Run: headless pygame with SDL's dummy video driver; simulated clock (each Clock.tick advances the game by its frame time, no real sleeping); random seed 0; keys injected as events and as key.get_pressed() state; no mouse input.
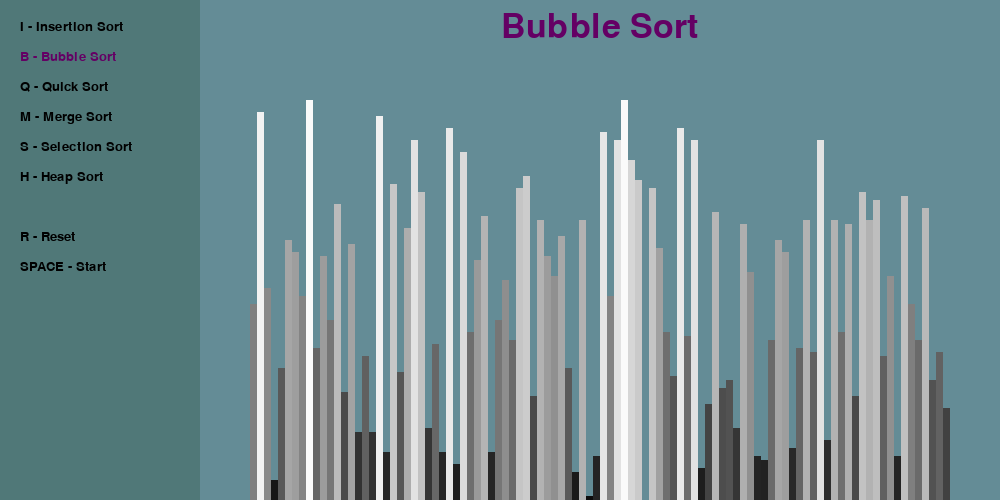
Frame 1 of 4 · flips 1–60 · no input
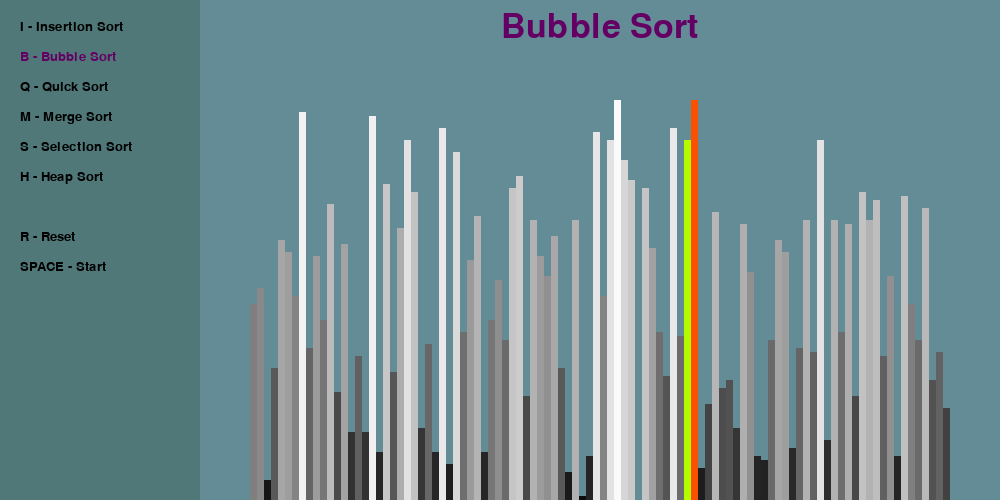
Frame 2 of 4 · flips 61–180 · tapped SPACE, RETURN · held RIGHT (→), D
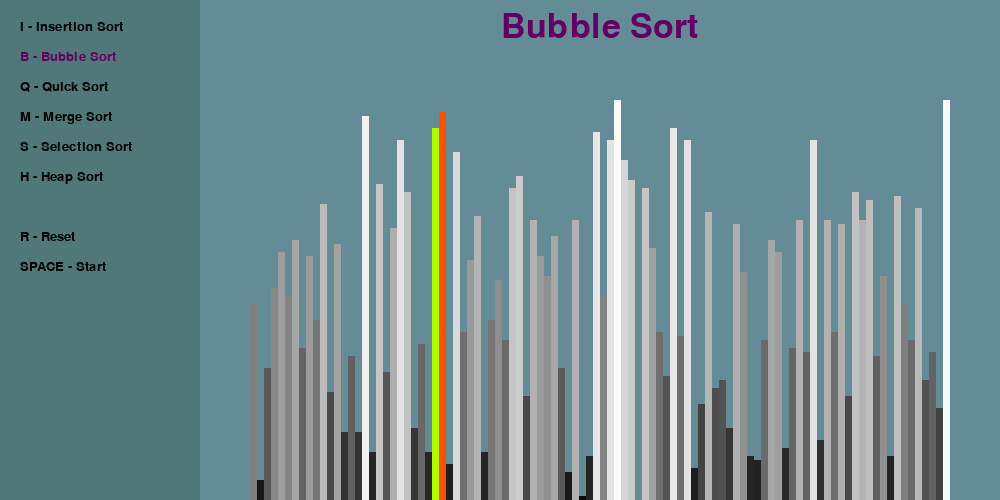
Frame 3 of 4 · flips 181–300 · held DOWN (↓), S
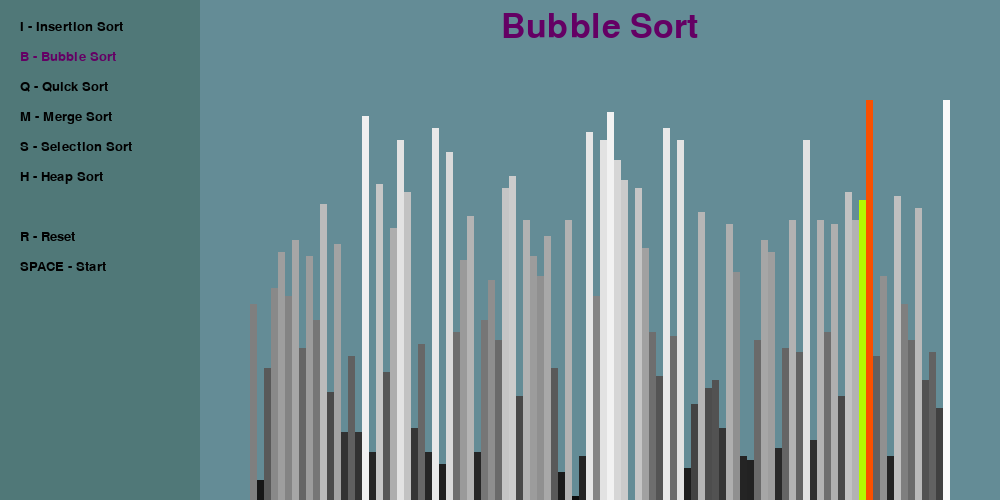
Frame 4 of 4 · flips 301–420 · held LEFT (←), A, UP (↑), W

The pygame program that drew these frames:

import pygame
import random 
from time import sleep

pygame.init()

class Draw_info:
    # colors
    TEXT_COLOR= 0, 0, 0
    TITLE_COLOR = 100, 0, 100
    BACKGROUND_COLOR = 100, 140, 150
    MENU_BG_COLOR = 80, 120, 120
    SWAP1_COLOR = 180, 250, 0
    SWAP2_COLOR = 250, 80, 0
    GREYS_COLOR_LIST = []

    FONT = pygame.font.SysFont('calibri', 20)
    LARGE_FONT = pygame.font.SysFont('cansolas', 50)

    SIDE_PAD = 100
    MENU_WIDTH = 200
    TOP_PAD = 100
    BOTTOM_PAD = 50

    def __init__(self, width, height, n, lst_max):
        self.width = width
        self.height = height
        self.n = n
        self.lst_max= lst_max
        self.lst = self.build_list()
        self.GREYS_COLOR_LIST = self.build_greys()
        self.bar_width = round((self.width - self.SIDE_PAD - self.MENU_WIDTH) / self.n)
        self.graph_height = self.height - self.TOP_PAD
        self.scale = self.graph_height / self.lst_max
        self.start_x = self.SIDE_PAD // 2 + self.MENU_WIDTH

        # create the pygame window
        self.window = pygame.display.set_mode((width, height))
        pygame.display.set_caption("Sorting Visualizer")

    def build_greys(self):
        # returns list of tuples representing n shades (r,g,b) from darkest to lightest
        greys = []
        lightest = 250
        darkest = 10
        color_range = lightest - darkest
        for i in range(self.n + 1):
            rgb_val = darkest + ( color_range / self.n) * i
            greys.append((rgb_val, rgb_val, rgb_val))
        return greys

    def build_list(self):
        lst = []
        for _ in range(self.n):
            val = random.randint(0, self. lst_max)
            lst.append(val)
        return lst



def draw(draw_info, algo_name):
    draw_info.window.fill(draw_info.BACKGROUND_COLOR)
    menu_rect = (0,0,draw_info.MENU_WIDTH, draw_info.height)
    pygame.draw.rect(draw_info.window, draw_info.MENU_BG_COLOR, menu_rect)

    title = draw_info.LARGE_FONT.render(f"{algo_name}", 1, draw_info.TITLE_COLOR)
    draw_info.window.blit(title, (draw_info.width / 2 + draw_info.MENU_WIDTH / 2 - title.get_width() / 2, 10))

    menu_text = [
        "I - Insertion Sort", 
        "B - Bubble Sort", 
        "Q - Quick Sort", 
        "M - Merge Sort",
        "S - Selection Sort",
        "H - Heap Sort",
        ]
    controls_text = [
        "R - Reset",
        "SPACE - Start",
    ]

    def render_menu_option(option_str, x, y):
        if(option_str[4:] == algo_name):
            option = draw_info.FONT.render(option_str, 1, draw_info.TITLE_COLOR)
        else:
            option = draw_info.FONT.render(option_str, 1, draw_info.TEXT_COLOR)
        draw_info.window.blit(option, (x, y))

    for i in range(len(menu_text)):
        render_menu_option(menu_text[i], 20, 20 + i * 30)

    for i in range(len(controls_text)):
        render_menu_option(controls_text[i], 20, 20 + len(menu_text * 30) + 30 + i * 30)

    draw_list(draw_info)
    pygame.display.update()

def draw_list(draw_info, swap_positions={}, clear_bg=False):
    lst = draw_info.lst
    if clear_bg:
        clear_rect = (draw_info.SIDE_PAD // 2 + draw_info.MENU_WIDTH, draw_info.TOP_PAD, 
                        draw_info.width - draw_info.SIDE_PAD, draw_info.height - draw_info.TOP_PAD)
        pygame.draw.rect(draw_info.window, draw_info.BACKGROUND_COLOR, clear_rect)

    for i, val in enumerate(lst):
        x = draw_info.start_x + i * draw_info.bar_width
        y = draw_info.TOP_PAD + (draw_info.graph_height - (draw_info.scale * val))

        proportion = int((val / draw_info.lst_max * draw_info.n))
        color = draw_info.GREYS_COLOR_LIST[proportion]

        if i in swap_positions:
            color = swap_positions[i]
        
        pygame.draw.rect(draw_info.window, color, (x, y, draw_info.bar_width, draw_info.height))

    if clear_bg:
        pygame.display.update()


##############################################################################
# Sorting algorithm definitions
##############################################################################
def bubble_sort(draw_info):
    lst = draw_info.lst
    for i in range(len(lst) - 1):
        for j in range(len(lst) - 1 - i):
            num1 = lst[j]
            num2 = lst[j + 1]
            if (num1 > num2):
                lst[j], lst[j + 1] = lst[j + 1], lst[j]
                draw_list(draw_info, {j: draw_info.SWAP1_COLOR, j + 1: draw_info.SWAP2_COLOR}, True)
                yield True
    return lst

def insertion_sort(draw_info):
    lst = draw_info.lst

    for i in range(1, len(lst)):
        current = lst[i]
        while i > 0 and lst[i - 1] > current:
            lst[i] = lst[i - 1]
            i -= 1
            lst[i] = current
            draw_list(draw_info, {i - 1: draw_info.SWAP1_COLOR, i: draw_info.SWAP2_COLOR}, True)
            yield True



def quick_sort_wrapper(draw_info):
    quickSort(draw_info.lst, 0, draw_info.n - 1, draw_info)
    yield True

def partition(arr, low, high, draw_info):

    sleep(.2)
    i = (low - 1)         # index of smaller element
    pivot = arr[high]     # pivot
 
    for j in range(low, high):
        if arr[j] <= pivot:
            i += 1
            arr[i], arr[j] = arr[j], arr[i]
            draw_list(draw_info, {i: draw_info.SWAP1_COLOR, j: draw_info.SWAP2_COLOR}, True)
 
    arr[i + 1], arr[high] = arr[high], arr[i + 1]
    draw_list(draw_info, {i + 1: draw_info.SWAP1_COLOR, high: draw_info.SWAP2_COLOR}, True)
    return (i + 1)
 

def quickSort(arr, low, high, draw_info):
    if low < high:
        pi = partition(arr, low, high, draw_info)
        quickSort(arr, low, pi-1, draw_info)
        quickSort(arr, pi + 1, high, draw_info)

    
def selection_sort(draw_info):
    lst = draw_info.lst
    for i in range(len(lst)):
        min_idx = i
        for j in range(i+1, len(lst)):
            if lst[min_idx] > lst[j]:
                min_idx = j
        sleep(.1)
        lst[i], lst[min_idx] = lst[min_idx], lst[i]
        draw_list(draw_info, {i: draw_info.SWAP1_COLOR, min_idx: draw_info.SWAP2_COLOR}, True)
    yield True


def merge_sort_wrapper(draw_info):
    mergeSort(draw_info.lst, draw_info)
    yield True

def mergeSort(a, draw_info):
    width = 1   
    n = len(a)                                         
    while (width < n):
        l=0;
        while (l < n):
            r = min(l+(width*2-1), n-1)        
            m = min(l+width-1,n-1)
            merge(a, l, m, r, draw_info)
            l += width*2
        width *= 2
    return a

def merge(a, l, m, r, draw_info):
    n1 = m - l + 1
    n2 = r - m
    L = [0] * n1
    R = [0] * n2
    for i in range(0, n1):
        L[i] = a[l + i]
        draw_list(draw_info, {n1 * i: draw_info.SWAP1_COLOR, l + i: draw_info.SWAP2_COLOR}, True)
    for i in range(0, n2):
        draw_list(draw_info, {n2 * i: draw_info.SWAP1_COLOR, l + i: draw_info.SWAP2_COLOR}, True)
        R[i] = a[m + i + 1]

    i, j, k = 0, 0, l
    while i < n1 and j < n2:
        if L[i] <= R[j]:
            a[k] = L[i]
            draw_list(draw_info, {k: draw_info.SWAP1_COLOR, n1 * i: draw_info.SWAP2_COLOR}, True)
            i += 1
        else:
            a[k] = R[j]
            draw_list(draw_info, {k: draw_info.SWAP1_COLOR, n2 * j: draw_info.SWAP2_COLOR}, True)
            j += 1
        k += 1

    while i < n1:
        a[k] = L[i]
        draw_list(draw_info, {k: draw_info.SWAP1_COLOR, n1 * i: draw_info.SWAP2_COLOR}, True)
        i += 1
        k += 1

    while j < n2:
        a[k] = R[j]
        draw_list(draw_info, {k: draw_info.SWAP1_COLOR, n2 * j: draw_info.SWAP2_COLOR}, True)
        j += 1
        k += 1

def heap_sort_wrapper(draw_info):
    lst = draw_info.lst
    heapify(lst, len(lst), 0, draw_info)
    heapSort(draw_info.lst, draw_info)
    yield True

def heapify(arr, n, i, draw_info):
    sleep(.025)
    largest = i  # Initialize largest as root
    l = 2 * i + 1     # left = 2*i + 1
    r = 2 * i + 2     # right = 2*i + 2
    if l < n and arr[largest] < arr[l]:
        largest = l
    if r < n and arr[largest] < arr[r]:
        largest = r
    if largest != i:
        arr[i], arr[largest] = arr[largest], arr[i]  # swap
        draw_list(draw_info, {i: draw_info.SWAP1_COLOR, largest: draw_info.SWAP2_COLOR}, True)
        heapify(arr, n, largest, draw_info)
 
def heapSort(arr, draw_info):
    sleep(.025)
    n = len(arr)
    for i in range(n//2 - 1, -1, -1):
        heapify(arr, n, i, draw_info)
    for i in range(n-1, 0, -1):
        arr[i], arr[0] = arr[0], arr[i]  # swap
        draw_list(draw_info, {i: draw_info.SWAP1_COLOR, 0: draw_info.SWAP2_COLOR}, True)
        heapify(arr, i, 0, draw_info)


##############################################################################
# main
##############################################################################
def main():
# render the screen
# define the main event loop
    n = 100
    lst_max = 100
    run = True
    sorting = False

    sorting_algorithm = bubble_sort
    sorting_algo_name = "Bubble Sort"
    sorting_algorithm_generator = None

    clock = pygame.time.Clock()

    draw_info = Draw_info(1000, 500, n, lst_max)

    while run:
        clock.tick(60) #tps
        if sorting:
            try:
                next(sorting_algorithm_generator)
            except StopIteration:
                sorting = False
        else:
            draw(draw_info, sorting_algo_name)
        pygame.display.update()
        for event in pygame.event.get(): 
        # Returns a list of all the events that have occured since the last loop
        # It gives it to us in the event variable. We can the check the event variable
        # for specific events
            if event.type == pygame.QUIT:
                run = False
            if event.type != pygame.KEYDOWN:
                continue
            if event.key == pygame.K_r:
                draw_info.lst = draw_info.build_list()
                sorting = False
            elif event.key == pygame.K_SPACE and not sorting:
                sorting = True
                sorting_algorithm_generator = sorting_algorithm(draw_info)
            elif event.key == pygame.K_i and not sorting:
                sorting_algorithm  = insertion_sort
                sorting_algo_name  = "Insertion Sort"
            elif event.key == pygame.K_b and not sorting:
                sorting_algorithm  = bubble_sort
                sorting_algo_name  = "Bubble Sort"
            elif event.key == pygame.K_q and not sorting:
                sorting_algorithm  = quick_sort_wrapper
                sorting_algo_name  = "Quick Sort"
            elif event.key == pygame.K_m and not sorting:
                sorting_algorithm  = merge_sort_wrapper
                sorting_algo_name  = "Merge Sort"
            elif event.key == pygame.K_s and not sorting:
                sorting_algorithm  = selection_sort
                sorting_algo_name  = "Selection Sort"
            elif event.key == pygame.K_h and not sorting:
                sorting_algorithm  = heap_sort_wrapper
                sorting_algo_name  = "Heap Sort"
    pygame.quit()


if __name__ == "__main__":
    main()
